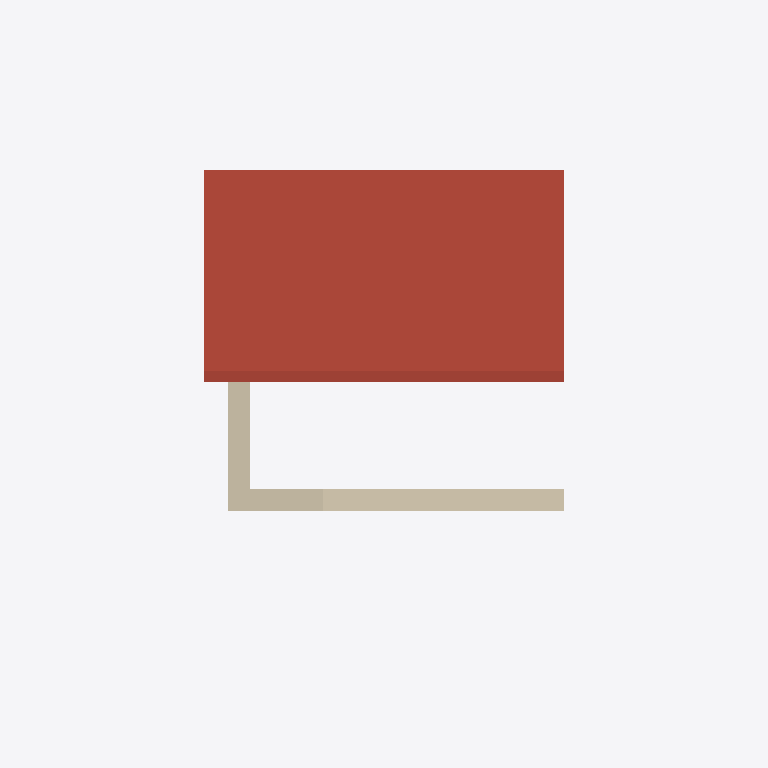
Plan cut of the same IFC building model at storey 'Niveau 2' (level 4.00 m, cut at 5.40 m), seen from above with north up, elements coloured by IFC class: 2 walls (beige), 1 roof (red-brown). Cut surfaces are drawn darker.
Extent 4.7 m × 9.3 m × 7.6 m (x, y, z). Storeys (2): Niveau 1 at 0.00 m; Niveau 2 at 4.00 m. Elements (8): 3 IfcWallStandardCase, 2 IfcBuildingElementProxy, 2 IfcRoof, 1 IfcSlab.

HEADER;
FILE_DESCRIPTION(('ViewDefinition [CoordinationView_V2.0]'),'2;1');
FILE_NAME('0001','2021-12-23T14:20:52',(''),(''),'ODA IFC SDK 22.6','22.1.1.516 - Exporter 22.1.1.516 - Interface utilisateur alternative 22.1.1.516','');
FILE_SCHEMA(('IFC2X3'));
ENDSEC;
DATA;
#92=IFCPROJECT('3_bcCGcUP8YgApoQW1G5Qr',#20,'0001',$,$,'Nom du projet','Etat du projet',(#87),#84);
#104=IFCSITE('3_bcCGcUP8YgApoQW1G5Qt',#20,'Default',$,$,#103,$,$,.ELEMENT.,$,$,$,$,$);
#94=IFCBUILDING('3_bcCGcUP8YgApoQW1G5Qq',#20,'',$,$,#16,$,'',.ELEMENT.,$,$,$);
#97=IFCBUILDINGSTOREY('3_bcCGcUP8YgApoQZ_lwXo',#20,'Niveau 1',$,'Niveau:Pointe 8 mm',#96,$,'Niveau 1',.ELEMENT.,0.0);
#101=IFCBUILDINGSTOREY('3_bcCGcUP8YgApoQZ_lwlp',#20,'Niveau 2',$,'Niveau:Pointe 8 mm',#100,$,'Niveau 2',.ELEMENT.,4000.0000000000005);
#348=IFCROOF('1X2cC2edP49Avvajdssrnd',#20,'Toit de base:Generic - 4" Taule 2:352755',$,'Toit de base:Generic - 4" Taule 2',#346,$,'352755',.NOTDEFINED.);
#272=IFCWALLSTANDARDCASE('1X2cC2edP49Avvajdssrn8',#20,'Mur de base:M1 - 0''  11.5" Bois Horiz:352732',$,'Mur de base:M1 - 0''  11.5" Bois Horiz',#244,#271,'352732');
#335=IFCWALLSTANDARDCASE('1X2cC2edP49Avvajdssrn9',#20,'Mur de base:M1 - 0''  11.5" Bois Horiz:352733',$,'Mur de base:M1 - 0''  11.5" Bois Horiz',#310,#334,'352733');
ENDSEC;